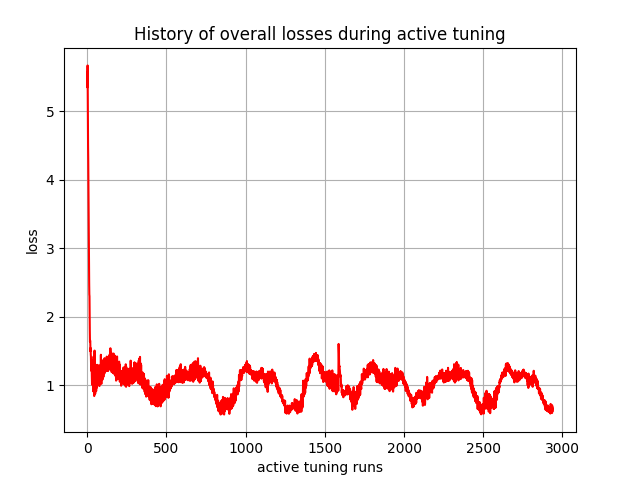

Values plotted in this chart, from the file beside it:
, 0
0, 5.565
1, 5.35
2, 5.671
3, 5.248
4, 4.844
5, 4.502
6, 4.308
7, 3.969
8, 3.557
9, 3.283
10, 2.924
11, 2.608
12, 2.487
13, 2.324
14, 2.301
15, 1.948
16, 1.791
17, 1.632
18, 1.653
19, 1.634
20, 1.495
21, 1.543
22, 1.446
23, 1.42
24, 1.291
25, 1.276
26, 1.208
27, 1.363
28, 1.183
29, 1.117
30, 1.017
31, 1.233
32, 1.334
33, 0.9989
34, 1.029
35, 1.281
36, 1.341
37, 0.9106
38, 0.9921
39, 1.056
40, 1.418
41, 0.961
42, 0.9796
43, 0.8599
44, 0.8408
45, 0.9485
46, 1.505
47, 0.8974
48, 1.24
49, 0.9539
50, 0.8753
51, 1.009
52, 0.9884
53, 1.247
54, 0.958
55, 1.222
56, 0.9123
57, 1.008
58, 0.957
59, 0.98
... 2,880 more rows
